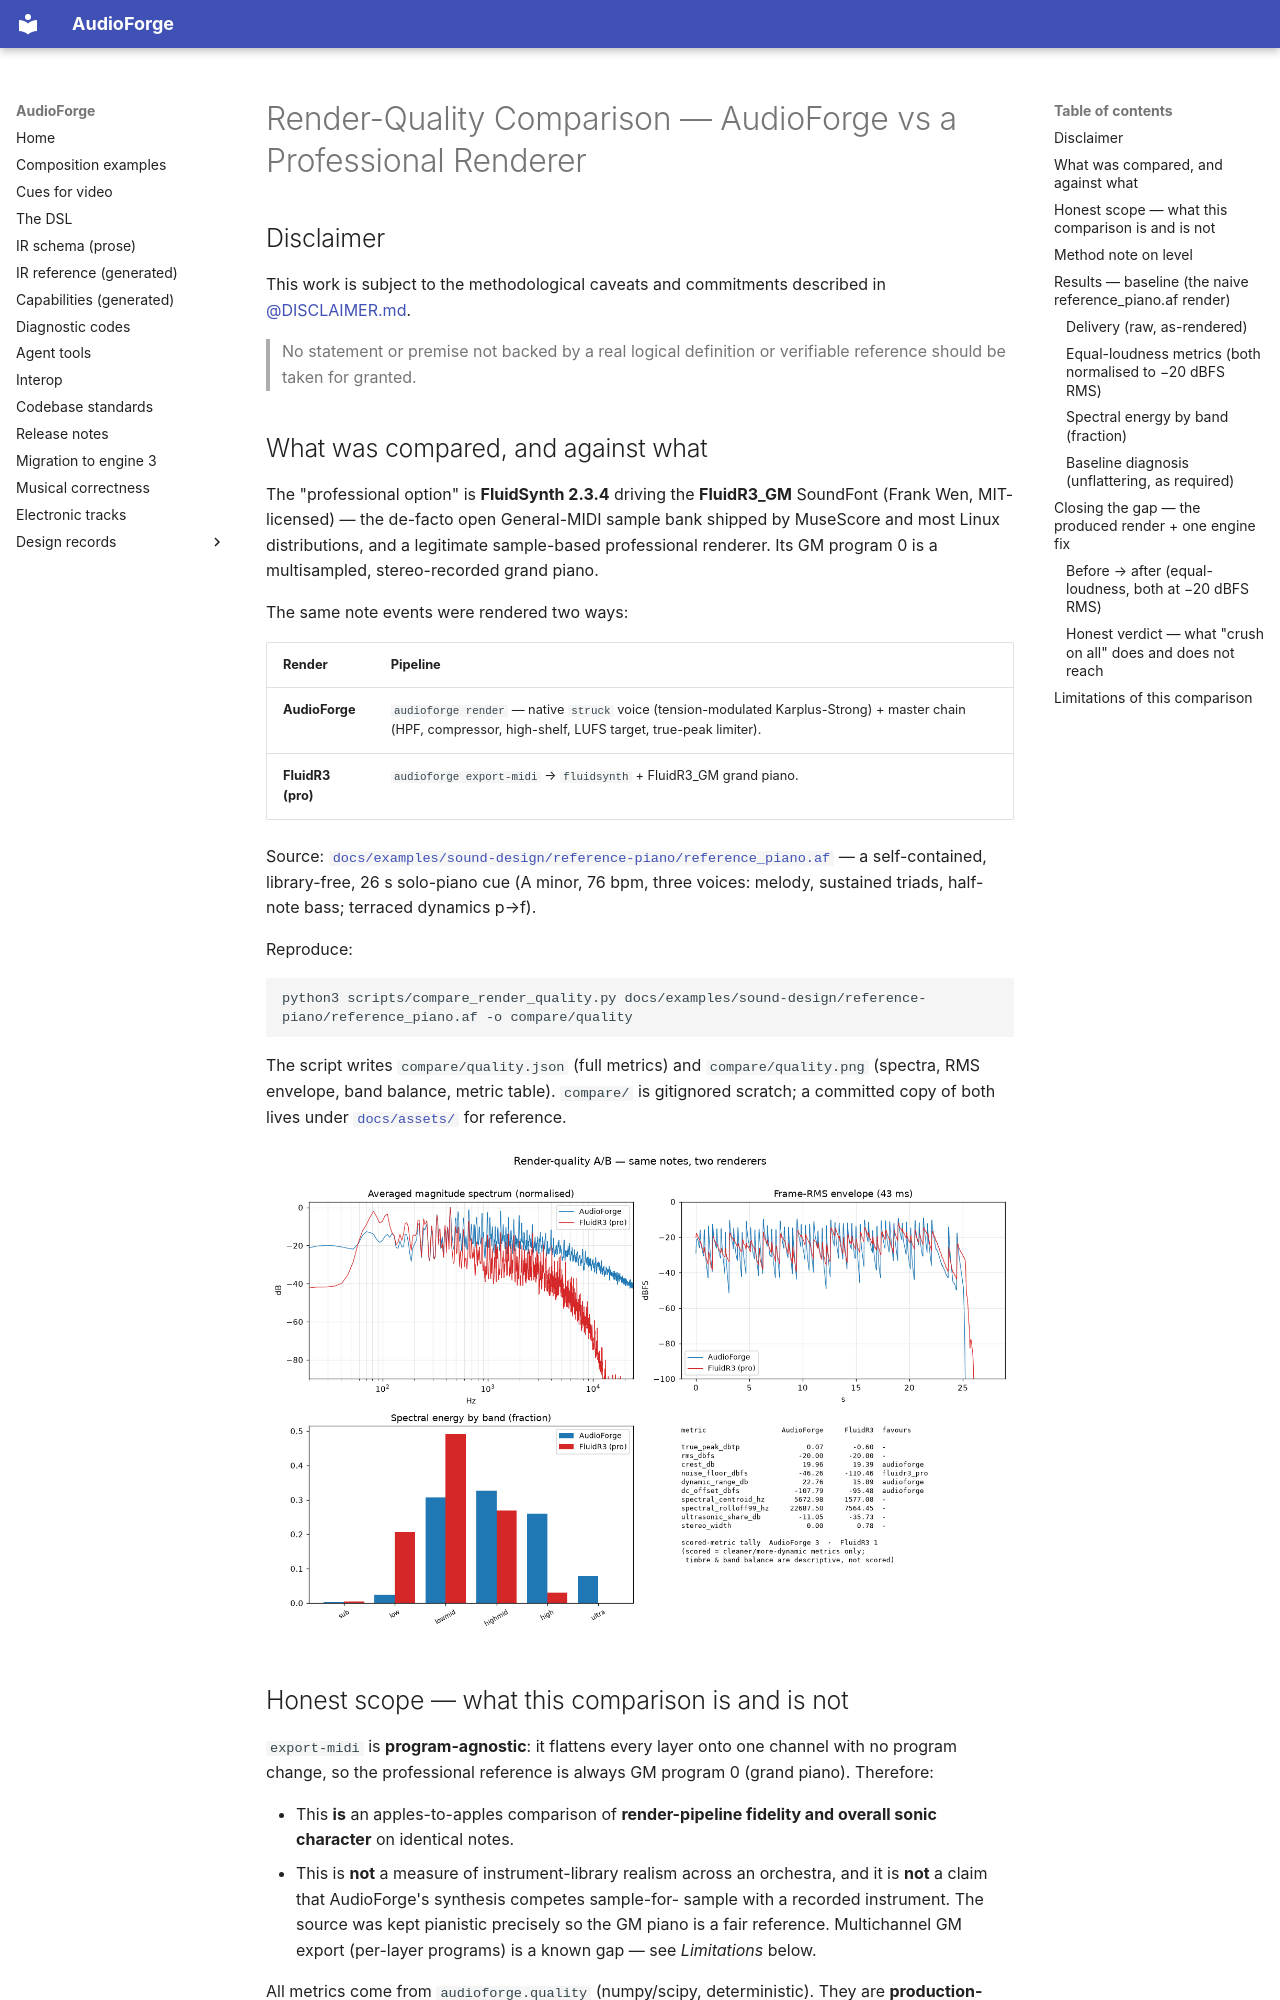

repository: pedroanisio/audioforge · page: RENDER_QUALITY_COMPARISON/index.html · generator: mkdocs

---
disclaimer:
  notice: >-
    No information within this document should be taken for granted.
    Any statement or premise not backed by a real logical definition
    or verifiable reference may be invalid, erroneous, or a hallucination.
  generated_by: "Claude Opus 4.8 (1M context) via Claude Code"
  date: "2026-06-12"
---

# Render-Quality Comparison — AudioForge vs a Professional Renderer

## Disclaimer

This work is subject to the methodological caveats and commitments described in [@DISCLAIMER.md](../DISCLAIMER.md).
> No statement or premise not backed by a real logical definition or verifiable reference should be taken for granted.

## What was compared, and against what

The "professional option" is **FluidSynth 2.3.4** driving the **FluidR3_GM**
SoundFont (Frank Wen, MIT-licensed) — the de-facto open General-MIDI sample
bank shipped by MuseScore and most Linux distributions, and a legitimate
sample-based professional renderer. Its GM program 0 is a multisampled,
stereo-recorded grand piano.

The same note events were rendered two ways:

| Render | Pipeline |
|---|---|
| **AudioForge** | `audioforge render` — native `struck` voice (tension-modulated Karplus-Strong) + master chain (HPF, compressor, high-shelf, LUFS target, true-peak limiter). |
| **FluidR3 (pro)** | `audioforge export-midi` → `fluidsynth` + FluidR3_GM grand piano. |

Source: [`docs/examples/sound-design/reference-piano/reference_piano.af`](examples/sound-design/reference-piano/reference_piano.af)
— a self-contained, library-free, 26 s solo-piano cue (A minor, 76 bpm, three
voices: melody, sustained triads, half-note bass; terraced dynamics p→f).

Reproduce:

```bash
python3 scripts/compare_render_quality.py docs/examples/sound-design/reference-piano/reference_piano.af -o compare/quality
```

The script writes `compare/quality.json` (full metrics) and `compare/quality.png`
(spectra, RMS envelope, band balance, metric table). `compare/` is gitignored
scratch; a committed copy of both lives under
[`docs/assets/`](assets/render_quality_comparison.json) for reference.

![Render-quality A/B figure](assets/render_quality_comparison.png)

## Honest scope — what this comparison is and is not

`export-midi` is **program-agnostic**: it flattens every layer onto one channel
with no program change, so the professional reference is always GM program 0
(grand piano). Therefore:

- This **is** an apples-to-apples comparison of **render-pipeline fidelity and
  overall sonic character** on identical notes.
- This is **not** a measure of instrument-library realism across an orchestra,
  and it is **not** a claim that AudioForge's synthesis competes sample-for-
  sample with a recorded instrument. The source was kept pianistic precisely so
  the GM piano is a fair reference. Multichannel GM export (per-layer programs)
  is a known gap — see *Limitations* below.

All metrics come from `audioforge.quality` (numpy/scipy, deterministic). They
are **production-consistent measurements, not certified-meter readings** — the
same honest-limits caveat the engine applies to its LUFS meter (README →
"Honest limits") applies here.
